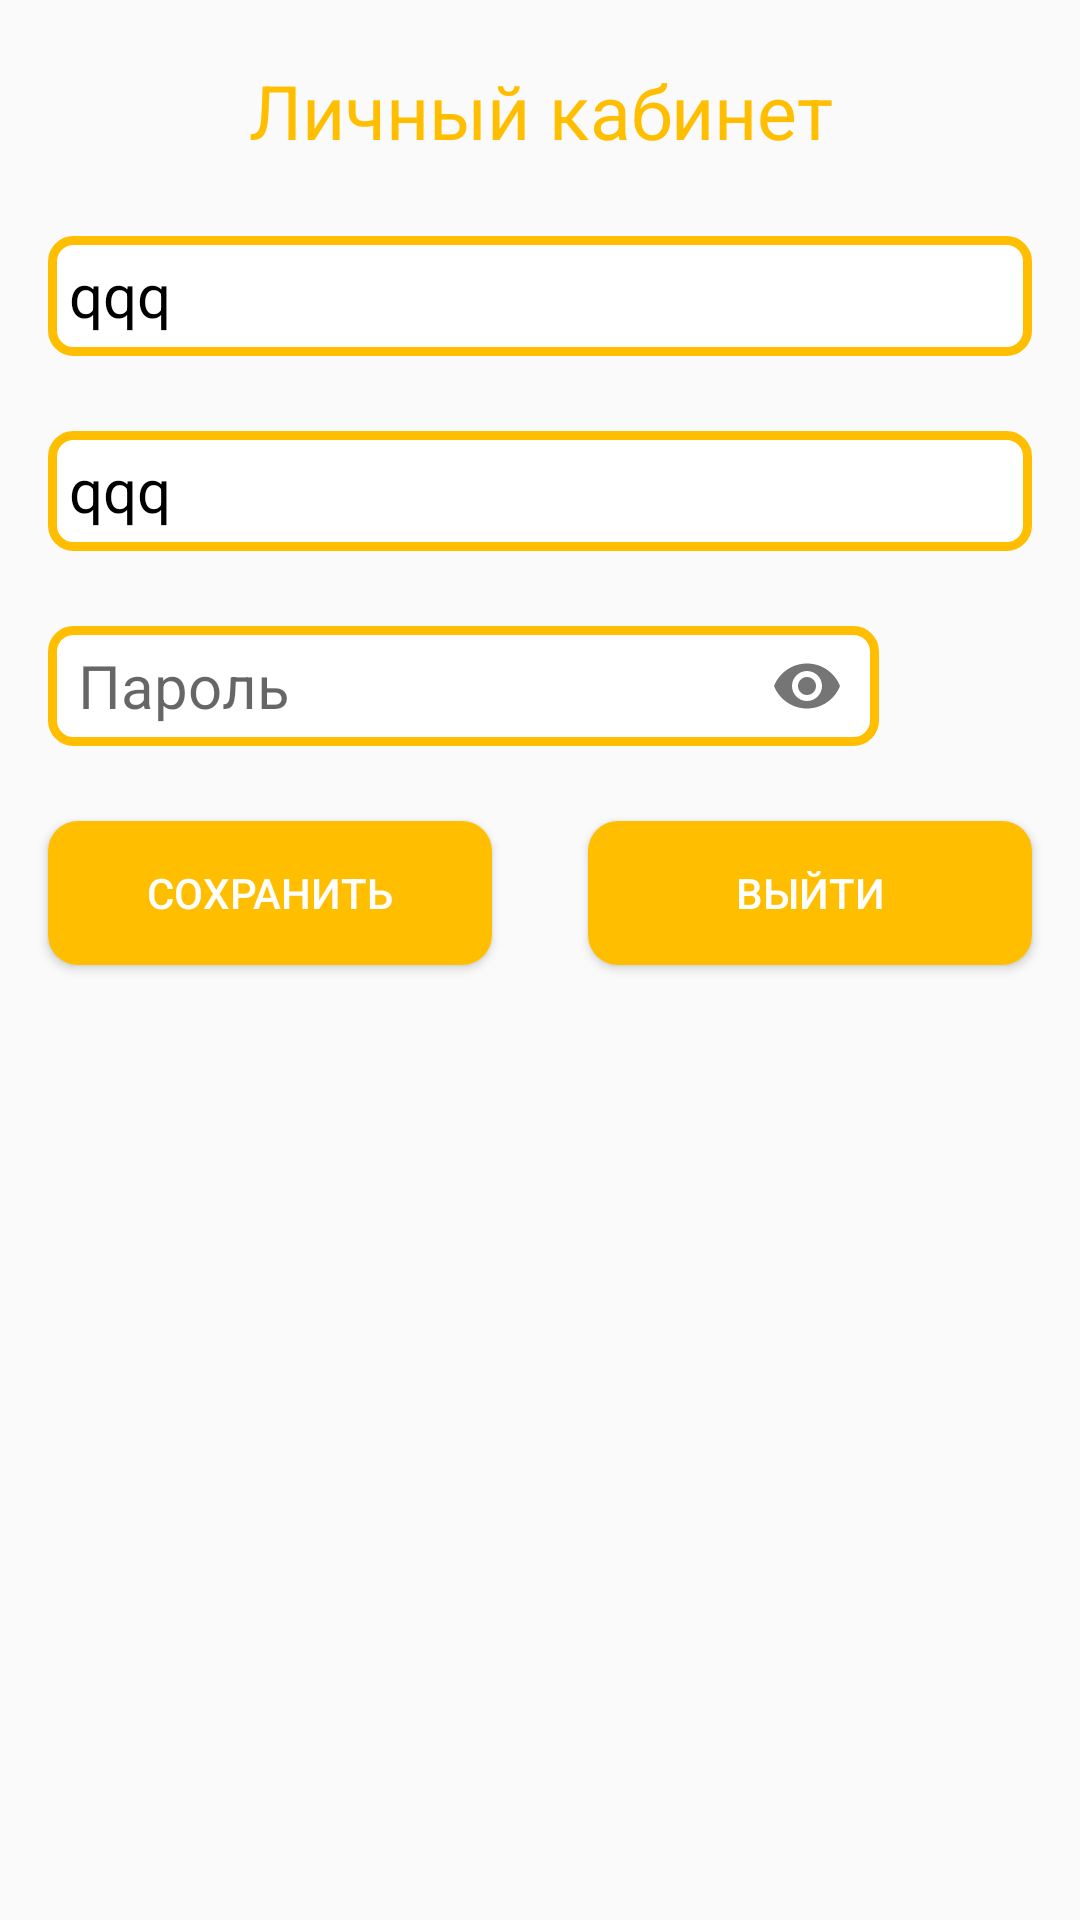

Reconstruct the res/layout file that produces this screen, plus the resources it refers to.
<!-- AndroidManifest.xml: application theme Theme.Food -->
<!-- res/layout/fragment_account.xml -->
<?xml version="1.0" encoding="utf-8"?>
<androidx.constraintlayout.widget.ConstraintLayout xmlns:android="http://schemas.android.com/apk/res/android"
    xmlns:tools="http://schemas.android.com/tools"
    android:layout_width="match_parent"
    android:layout_height="match_parent"
    xmlns:app="http://schemas.android.com/apk/res-auto"
    tools:context=".fragments.AccountFragment">

    
    <TextView
        android:id="@+id/hiLabel"
        android:layout_marginTop="20dp"
        app:layout_constraintTop_toTopOf="parent"
        app:layout_constraintStart_toStartOf="parent"
        android:layout_width="wrap_content"
        android:layout_height="wrap_content"
        app:layout_constraintEnd_toEndOf="parent"
        android:text="Личный кабинет"
        android:textSize="25sp"
        android:textColor="@color/food_color_200"
        android:textAlignment="center"
        />
    <EditText
        android:id="@+id/nameSurname"
        app:layout_constraintTop_toBottomOf="@id/hiLabel"
        android:layout_width="match_parent"
        android:layout_height="40dp"
        android:textSize="20sp"
        android:padding="7dp"
        android:layout_marginStart="16dp"
        android:layout_marginEnd="16dp"
        android:layout_marginTop="25dp"
        android:enabled="false"
        android:text="qqq"
        android:textColor="@color/black"
        android:background="@drawable/edit_text_style"
        />
    <EditText
        android:id="@+id/telNumberAcc"
        app:layout_constraintTop_toBottomOf="@id/nameSurname"
        app:layout_constraintStart_toStartOf="parent"
        app:layout_constraintEnd_toEndOf="parent"
        android:layout_width="0dp"
        android:layout_height="40dp"
        android:textSize="20sp"
        android:padding="7dp"
        android:layout_marginStart="16dp"
        android:layout_marginEnd="16dp"
        android:layout_marginTop="25dp"
        android:enabled="false"
        android:text="qqq"
        android:hint="Номер телефона"
        android:textColor="@color/black"
        android:background="@drawable/edit_text_style"
        android:digits="+1234567890"
        android:maxLength="12"
        android:singleLine="true"
        />

    <com.google.android.material.textfield.TextInputLayout
        android:id="@+id/inputTextLayout"
        app:layout_constraintStart_toStartOf="parent"
        app:layout_constraintEnd_toEndOf="parent"
        app:passwordToggleEnabled="true"
        app:layout_constraintTop_toBottomOf="@id/telNumberAcc"
        app:layout_constraintEnd_toStartOf="@id/editPassword"
        android:layout_height="wrap_content"
        android:layout_width="0dp"
        app:hintEnabled="false"
        android:layout_marginTop="25dp"
        >
        <com.google.android.material.textfield.TextInputEditText
            android:id="@+id/userPasswordAсс"
            android:layout_width="match_parent"
            android:layout_height="40dp"
            android:textSize="20sp"
            android:paddingStart="10dp"
            android:enabled="false"
            android:paddingEnd="40dp"
            android:inputType="textPassword"
            android:layout_marginStart="16dp"
            android:layout_marginEnd="16dp"
            android:background="@drawable/edit_text_style"
            android:hint="Пароль"
            android:singleLine="true"
            android:textColor="@color/black"
            android:maxLength="20"
            />
    </com.google.android.material.textfield.TextInputLayout>

    <ImageButton
        android:id="@+id/editPassword"
        android:layout_width="35dp"
        android:layout_height="35dp"
        android:layout_marginEnd="16dp"
        android:layout_marginTop="25dp"
        android:background="@drawable/ic_edit_profile"
        app:layout_constraintTop_toBottomOf="@id/telNumberAcc"
        app:layout_constraintEnd_toEndOf="parent"
        app:layout_constraintBottom_toBottomOf="@id/inputTextLayout"
        />

    <Button
        android:id="@+id/applyBtn"
        android:layout_width="0dp"
        android:layout_height="wrap_content"
        app:layout_constraintStart_toStartOf="parent"
        app:layout_constraintEnd_toStartOf="@id/exitBtn"
        app:layout_constraintTop_toBottomOf="@id/inputTextLayout"
        android:layout_marginBottom="20dp"
        android:layout_marginTop="25dp"
        android:layout_marginStart="16dp"
        android:layout_marginEnd="16dp"
        android:background="@drawable/shape_style"
        android:text="Сохранить"
        android:textColor="@color/white"
        />

    <Button
        android:id="@+id/exitBtn"
        android:layout_width="0dp"
        android:layout_height="wrap_content"
        app:layout_constraintStart_toEndOf="@id/applyBtn"
        app:layout_constraintEnd_toEndOf="parent"
        app:layout_constraintTop_toBottomOf="@id/inputTextLayout"
        android:layout_marginBottom="20dp"
        android:layout_marginTop="25dp"
        android:layout_marginStart="16dp"
        android:layout_marginEnd="16dp"
        android:background="@drawable/shape_style"
        android:text="Выйти"
        android:textColor="@color/white"
        />



</androidx.constraintlayout.widget.ConstraintLayout>
<!-- resources referenced by this layout -->
<resources>
  <color name="black">#FF000000</color>
  <color name="food_color_200">#FFBF00</color>
  <color name="white">#FFFFFFFF</color>
  <!-- drawable edit_text_style (drawable) -->
  <?xml version="1.0" encoding="utf-8"?>
  <shape xmlns:android="http://schemas.android.com/apk/res/android"
      android:shape="rectangle" android:padding = "10dp">
      <solid android:color="#FFFFFF"/>
      <stroke android:width="3dp" android:color="@color/food_color_200" />
      <corners
          android:bottomRightRadius="7dp"
          android:bottomLeftRadius="7dp"
          android:topLeftRadius="7dp"
          android:topRightRadius="7dp"/>
  </shape>
  <!-- drawable shape_style (drawable) -->
  <?xml version="1.0" encoding="utf-8"?>
  <selector xmlns:android="http://schemas.android.com/apk/res/android">
  
      <item>
          <shape>
              <solid android:color="@color/food_color_200"/>
              <corners android:radius="10dp"/>
          </shape>
      </item>
  
  </selector>
  <style name="Theme.Food" parent="Theme.AppCompat.Light">
          
          <item name="actionBarStyle">@style/MyActionBar</item>
          <item name="actionBarSize">15dp</item>
          <item name="android:actionBarSize">15dp</item>
          <item name="colorPrimary">@color/purple_500</item>
          <item name="colorPrimaryVariant">@color/purple_700</item>
          <item name="colorOnPrimary">@color/white</item>
          
          <item name="colorSecondary">@color/teal_200</item>
          <item name="colorSecondaryVariant">@color/teal_700</item>
          <item name="colorOnSecondary">@color/black</item>
          
          <item name="android:statusBarColor" tools:targetApi="l">@color/food_color_100</item>
          
  
      </style>
  <style name="MyActionBar" parent="Widget.AppCompat.Light.ActionBar">
          <item name="background">@color/food_color_200</item>
          <item name="android:displayOptions">showHome|useLogo</item>
          <item name="displayOptions">showHome|useLogo</item>
      </style>
  <color name="purple_500">#FF6200EE</color>
  <color name="purple_700">#FF3700B3</color>
  <color name="teal_200">#FF03DAC5</color>
  <color name="teal_700">#FF018786</color>
  <color name="food_color_100">#FFDA6C</color>
</resources>
